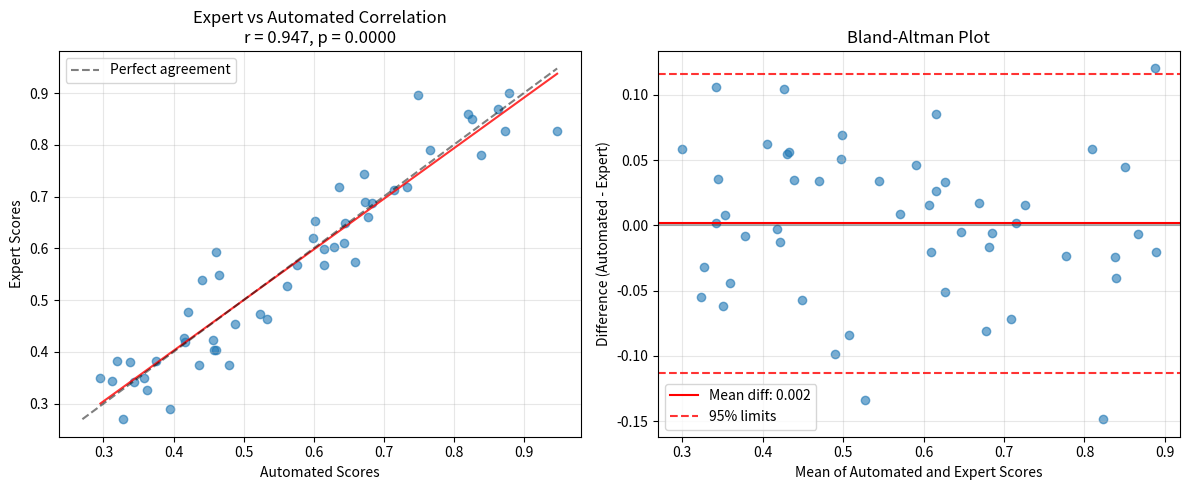

Source code (Python):
#!/usr/bin/env python3
"""
Expert Validation Analysis for Final Validation Protocol
Implements correlation analysis between automated and expert assessment
"""

import numpy as np
import scipy.stats as stats
import matplotlib.pyplot as plt
from typing import Dict, List, Tuple, Optional
import json

def calculate_correlation(automated_scores: List[float], expert_scores: List[float]) -> Dict:
    """
    Calculate correlation between automated and expert scores
    
    Args:
        automated_scores: Automated evaluation scores
        expert_scores: Expert evaluation scores
    
    Returns:
        Dict with correlation results and validation
    """
    # Pearson correlation
    r_pearson, p_pearson = stats.pearsonr(automated_scores, expert_scores)
    
    # Spearman correlation (rank-based, more robust)
    r_spearman, p_spearman = stats.spearmanr(automated_scores, expert_scores)
    
    # Check methodology threshold (r > 0.80)
    meets_threshold_pearson = abs(r_pearson) > 0.80
    meets_threshold_spearman = abs(r_spearman) > 0.80
    
    return {
        'pearson_r': r_pearson,
        'pearson_p': p_pearson,
        'pearson_significant': p_pearson < 0.05,
        'spearman_r': r_spearman,
        'spearman_p': p_spearman,
        'spearman_significant': p_spearman < 0.05,
        'meets_methodology_threshold': meets_threshold_pearson,
        'robust_correlation_adequate': meets_threshold_spearman,
        'sample_size': len(automated_scores)
    }

def calculate_agreement_metrics(automated_scores: List[float], expert_scores: List[float]) -> Dict:
    """
    Calculate additional agreement metrics
    
    Args:
        automated_scores: Automated evaluation scores
        expert_scores: Expert evaluation scores
    
    Returns:
        Dict with agreement metrics
    """
    # Mean absolute error
    mae = np.mean(np.abs(np.array(automated_scores) - np.array(expert_scores)))
    
    # Root mean square error
    rmse = np.sqrt(np.mean((np.array(automated_scores) - np.array(expert_scores))**2))
    
    # Mean bias (systematic over/under-estimation)
    bias = np.mean(np.array(automated_scores) - np.array(expert_scores))
    
    # Intraclass correlation coefficient (ICC) approximation
    # Using two-way random effects model
    automated = np.array(automated_scores)
    expert = np.array(expert_scores)
    
    # Create data matrix for ICC calculation
    data = np.column_stack([automated, expert])
    n_subjects = len(automated)
    
    # Calculate ICC(2,1) - two-way random, single measures
    row_means = np.mean(data, axis=1)
    col_means = np.mean(data, axis=0)
    grand_mean = np.mean(data)
    
    # Mean squares
    ms_between = 2 * np.sum((row_means - grand_mean)**2) / (n_subjects - 1)
    ms_within = np.sum((data - row_means.reshape(-1, 1))**2) / n_subjects
    
    # ICC calculation
    icc = (ms_between - ms_within) / (ms_between + ms_within)
    
    return {
        'mean_absolute_error': mae,
        'root_mean_square_error': rmse,
        'mean_bias': bias,
        'icc_estimate': icc,
        'agreement_interpretation': 'excellent' if abs(icc) > 0.75 else 'good' if abs(icc) > 0.60 else 'moderate'
    }

def bland_altman_analysis(automated_scores: List[float], expert_scores: List[float]) -> Dict:
    """
    Perform Bland-Altman analysis for method comparison
    
    Args:
        automated_scores: Automated evaluation scores
        expert_scores: Expert evaluation scores
    
    Returns:
        Dict with Bland-Altman results
    """
    automated = np.array(automated_scores)
    expert = np.array(expert_scores)
    
    # Calculate differences and means
    differences = automated - expert
    means = (automated + expert) / 2
    
    # Summary statistics
    mean_diff = np.mean(differences)
    std_diff = np.std(differences, ddof=1)
    
    # Limits of agreement (95%)
    upper_loa = mean_diff + 1.96 * std_diff
    lower_loa = mean_diff - 1.96 * std_diff
    
    # Check for proportional bias (correlation between differences and means)
    r_bias, p_bias = stats.pearsonr(means, differences)
    proportional_bias = abs(r_bias) > 0.3 and p_bias < 0.05
    
    return {
        'mean_difference': mean_diff,
        'std_difference': std_diff,
        'upper_limit_agreement': upper_loa,
        'lower_limit_agreement': lower_loa,
        'proportional_bias_r': r_bias,
        'proportional_bias_p': p_bias,
        'has_proportional_bias': proportional_bias,
        'within_acceptable_limits': abs(mean_diff) < 0.1 and (upper_loa - lower_loa) < 0.4
    }

def inter_rater_reliability(scores_list: List[List[float]]) -> Dict:
    """
    Calculate inter-rater reliability when multiple experts available
    
    Args:
        scores_list: List of score lists from different raters
    
    Returns:
        Dict with reliability metrics
    """
    if len(scores_list) < 2:
        return {'error': 'Need at least 2 raters for reliability analysis'}
    
    # Convert to numpy array
    scores_array = np.array(scores_list).T  # Transpose for subjects x raters
    
    # Calculate Cronbach's alpha
    n_items = scores_array.shape[1]
    item_variances = np.var(scores_array, axis=0, ddof=1)
    total_variance = np.var(np.sum(scores_array, axis=1), ddof=1)
    
    cronbach_alpha = (n_items / (n_items - 1)) * (1 - np.sum(item_variances) / total_variance)
    
    # Pairwise correlations
    pairwise_correlations = []
    for i in range(len(scores_list)):
        for j in range(i + 1, len(scores_list)):
            r, _ = stats.pearsonr(scores_list[i], scores_list[j])
            pairwise_correlations.append(r)
    
    mean_pairwise_r = np.mean(pairwise_correlations)
    
    return {
        'cronbach_alpha': cronbach_alpha,
        'mean_pairwise_correlation': mean_pairwise_r,
        'n_raters': len(scores_list),
        'n_subjects': len(scores_list[0]),
        'reliability_interpretation': 'excellent' if cronbach_alpha > 0.9 else 'good' if cronbach_alpha > 0.8 else 'acceptable' if cronbach_alpha > 0.7 else 'questionable'
    }

def generate_expert_validation_plot(automated_scores: List[float], expert_scores: List[float], 
                                   output_file: Optional[str] = None) -> None:
    """
    Generate correlation and Bland-Altman plots
    
    Args:
        automated_scores: Automated evaluation scores
        expert_scores: Expert evaluation scores
        output_file: Optional file path to save plot
    """
    fig, (ax1, ax2) = plt.subplots(1, 2, figsize=(12, 5))
    
    # Correlation plot
    ax1.scatter(automated_scores, expert_scores, alpha=0.6)
    
    # Add regression line
    slope, intercept, r_value, p_value, std_err = stats.linregress(automated_scores, expert_scores)
    line_x = np.array([min(automated_scores), max(automated_scores)])
    line_y = slope * line_x + intercept
    ax1.plot(line_x, line_y, 'r-', alpha=0.8)
    
    # Perfect correlation line
    min_val = min(min(automated_scores), min(expert_scores))
    max_val = max(max(automated_scores), max(expert_scores))
    ax1.plot([min_val, max_val], [min_val, max_val], 'k--', alpha=0.5, label='Perfect agreement')
    
    ax1.set_xlabel('Automated Scores')
    ax1.set_ylabel('Expert Scores')
    ax1.set_title(f'Expert vs Automated Correlation\nr = {r_value:.3f}, p = {p_value:.4f}')
    ax1.legend()
    ax1.grid(True, alpha=0.3)
    
    # Bland-Altman plot
    automated = np.array(automated_scores)
    expert = np.array(expert_scores)
    differences = automated - expert
    means = (automated + expert) / 2
    
    ax2.scatter(means, differences, alpha=0.6)
    
    # Add mean difference line
    mean_diff = np.mean(differences)
    ax2.axhline(mean_diff, color='red', linestyle='-', label=f'Mean diff: {mean_diff:.3f}')
    
    # Add limits of agreement
    std_diff = np.std(differences, ddof=1)
    upper_loa = mean_diff + 1.96 * std_diff
    lower_loa = mean_diff - 1.96 * std_diff
    
    ax2.axhline(upper_loa, color='red', linestyle='--', alpha=0.8, label='95% limits')
    ax2.axhline(lower_loa, color='red', linestyle='--', alpha=0.8)
    ax2.axhline(0, color='black', linestyle='-', alpha=0.3)
    
    ax2.set_xlabel('Mean of Automated and Expert Scores')
    ax2.set_ylabel('Difference (Automated - Expert)')
    ax2.set_title('Bland-Altman Plot')
    ax2.legend()
    ax2.grid(True, alpha=0.3)
    
    plt.tight_layout()
    
    if output_file:
        plt.savefig(output_file, dpi=300, bbox_inches='tight')
        print(f"Plot saved to {output_file}")
    else:
        plt.show()

def run_expert_validation_analysis(automated_scores: List[float], 
                                  expert_scores: List[float],
                                  multiple_expert_scores: Optional[List[List[float]]] = None) -> Dict:
    """
    Run complete expert validation analysis
    
    Args:
        automated_scores: Automated evaluation scores
        expert_scores: Expert evaluation scores
        multiple_expert_scores: Optional list of expert score lists for reliability
    
    Returns:
        Complete expert validation results
    """
    print("Calculating correlation metrics...")
    correlation_results = calculate_correlation(automated_scores, expert_scores)
    
    print("Calculating agreement metrics...")
    agreement_results = calculate_agreement_metrics(automated_scores, expert_scores)
    
    print("Performing Bland-Altman analysis...")
    bland_altman_results = bland_altman_analysis(automated_scores, expert_scores)
    
    results = {
        'correlation_analysis': correlation_results,
        'agreement_metrics': agreement_results,
        'bland_altman_analysis': bland_altman_results
    }
    
    # Inter-rater reliability if multiple experts
    if multiple_expert_scores:
        print("Calculating inter-rater reliability...")
        reliability_results = inter_rater_reliability(multiple_expert_scores)
        results['inter_rater_reliability'] = reliability_results
    
    # Overall validation summary
    results['validation_summary'] = {
        'meets_correlation_threshold': correlation_results['meets_methodology_threshold'],
        'acceptable_agreement': agreement_results['icc_estimate'] > 0.6,
        'no_systematic_bias': abs(bland_altman_results['mean_difference']) < 0.1,
        'overall_validation_status': 'PASS' if (
            correlation_results['meets_methodology_threshold'] and 
            agreement_results['icc_estimate'] > 0.6 and 
            abs(bland_altman_results['mean_difference']) < 0.1
        ) else 'PARTIAL'
    }
    
    return results

def print_expert_validation_results(results: Dict):
    """Print formatted expert validation results"""
    print("\n" + "="*60)
    print("EXPERT VALIDATION ANALYSIS RESULTS")
    print("="*60)
    
    # Correlation analysis
    corr = results['correlation_analysis']
    print(f"\nCORRELATION ANALYSIS:")
    print(f"  Pearson r = {corr['pearson_r']:.3f}, p = {corr['pearson_p']:.4f}")
    print(f"  Spearman r = {corr['spearman_r']:.3f}, p = {corr['spearman_p']:.4f}")
    print(f"  Meets r > 0.80 threshold: {'✓' if corr['meets_methodology_threshold'] else '✗'}")
    print(f"  Sample size: {corr['sample_size']}")
    
    # Agreement metrics
    agree = results['agreement_metrics']
    print(f"\nAGREEMENT METRICS:")
    print(f"  Mean Absolute Error: {agree['mean_absolute_error']:.4f}")
    print(f"  Root Mean Square Error: {agree['root_mean_square_error']:.4f}")
    print(f"  Mean Bias: {agree['mean_bias']:.4f}")
    print(f"  ICC Estimate: {agree['icc_estimate']:.3f} ({agree['agreement_interpretation']})")
    
    # Bland-Altman analysis
    ba = results['bland_altman_analysis']
    print(f"\nBLAND-ALTMAN ANALYSIS:")
    print(f"  Mean Difference: {ba['mean_difference']:.4f}")
    print(f"  Limits of Agreement: [{ba['lower_limit_agreement']:.3f}, {ba['upper_limit_agreement']:.3f}]")
    print(f"  Proportional Bias: {'Yes' if ba['has_proportional_bias'] else 'No'}")
    print(f"  Within Acceptable Limits: {'✓' if ba['within_acceptable_limits'] else '✗'}")
    
    # Inter-rater reliability (if available)
    if 'inter_rater_reliability' in results:
        irr = results['inter_rater_reliability']
        print(f"\nINTER-RATER RELIABILITY:")
        print(f"  Cronbach's Alpha: {irr['cronbach_alpha']:.3f} ({irr['reliability_interpretation']})")
        print(f"  Mean Pairwise Correlation: {irr['mean_pairwise_correlation']:.3f}")
        print(f"  Number of Raters: {irr['n_raters']}")
    
    # Overall validation
    validation = results['validation_summary']
    print(f"\nVALIDATION SUMMARY:")
    print(f"  Correlation threshold met: {'✓' if validation['meets_correlation_threshold'] else '✗'}")
    print(f"  Acceptable agreement: {'✓' if validation['acceptable_agreement'] else '✗'}")
    print(f"  No systematic bias: {'✓' if validation['no_systematic_bias'] else '✗'}")
    print(f"  Overall status: {validation['overall_validation_status']}")

def main():
    """Main function with example usage"""
    import argparse
    
    parser = argparse.ArgumentParser(description='Expert validation analysis')
    parser.add_argument('--automated', help='Automated scores JSON file', default=None)
    parser.add_argument('--expert', help='Expert scores JSON file', default=None)
    parser.add_argument('--example', action='store_true', help='Run with example data')
    parser.add_argument('--plot', help='Output plot file', default=None)
    
    args = parser.parse_args()
    
    if args.example or not all([args.automated, args.expert]):
        print("Running with example data...")
        
        # Generate correlated example data
        np.random.seed(42)
        true_scores = np.random.uniform(0.3, 0.9, 50)
        
        # Automated scores with some noise
        automated = true_scores + np.random.normal(0, 0.05, 50)
        automated = np.clip(automated, 0, 1)
        
        # Expert scores with different noise pattern (high correlation)
        expert = true_scores + np.random.normal(0, 0.03, 50)
        expert = np.clip(expert, 0, 1)
        
        # Run analysis
        results = run_expert_validation_analysis(automated.tolist(), expert.tolist())
        print_expert_validation_results(results)
        
        # Generate plot
        generate_expert_validation_plot(automated.tolist(), expert.tolist(), args.plot)
        
    else:
        # Load real data (implement as needed)
        print("Loading real data files...")
        # Implementation would load from JSON files
        pass

if __name__ == "__main__":
    main()
